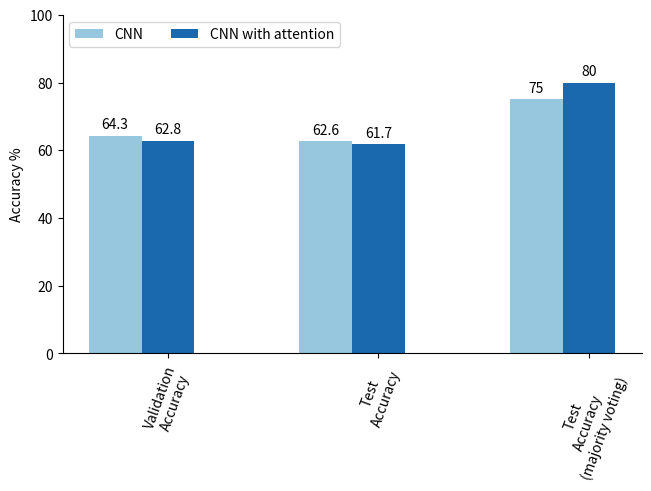
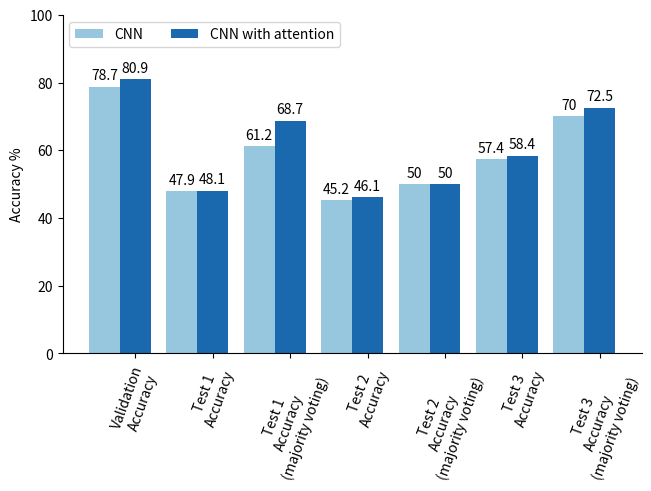

The matplotlib source for these figures, in order:
import matplotlib.pyplot as plt
import numpy as np
from matplotlib.cm import get_cmap

models = ("Validation\nAccuracy", "Test\nAccuracy", "Test\nAccuracy\n(majority voting)")
values = {
    'CNN': (64.3, 62.6, 75),
    'CNN with attention': (62.8, 61.7, 80),
}

x = np.arange(len(models))  # the label locations
width = 0.25  # the width of the bars
multiplier = 0

fig, ax = plt.subplots(layout='constrained')

cmap = get_cmap('Blues')

for attribute, measurement in values.items():
    offset = width * multiplier
    rects = ax.bar(x + offset, measurement, width, label=attribute, color=cmap(50*multiplier*len(values)+100))
    ax.bar_label(rects, padding=3)
    multiplier += 1

# Add some text for labels, title and custom x-axis tick labels, etc.
ax.set_ylabel('Accuracy %')
ax.set_xticks(x + width, models)
plt.xticks(rotation = 70)
ax.legend(loc='upper left', ncols=3)
ax.set_ylim(0, 100)
ax.spines[['right', 'top']].set_visible(False)

models_att = ("Validation\nAccuracy", "Test 1\nAccuracy", "Test 1\nAccuracy\n(majority voting)", "Test 2\nAccuracy", "Test 2\nAccuracy\n(majority voting)", "Test 3\nAccuracy", "Test 3\nAccuracy\n(majority voting)")
values_att = {
    'CNN': (78.7, 47.9, 61.2, 45.2, 50, 57.4, 70),
    'CNN with attention': (80.9, 48.1, 68.7, 46.1, 50, 58.4, 72.5),
}

x = np.arange(len(models_att))  # the label locations
width = 0.40  # the width of the bars
multiplier = 0

fig, ax = plt.subplots(layout='constrained')

for attribute, measurement in values_att.items():
    offset = width * multiplier
    rects = ax.bar(x + offset, measurement, width, label=attribute, color=cmap(50*multiplier*len(values)+100))
    ax.bar_label(rects, padding=3)
    multiplier += 1

# Add some text for labels, title and custom x-axis tick labels, etc.
ax.set_ylabel('Accuracy %')
ax.set_xticks(x + width, models_att)
plt.xticks(rotation = 70)
ax.legend(loc='upper left', ncols=3)
ax.set_ylim(0, 100)
ax.spines[['right', 'top']].set_visible(False)

plt.show()